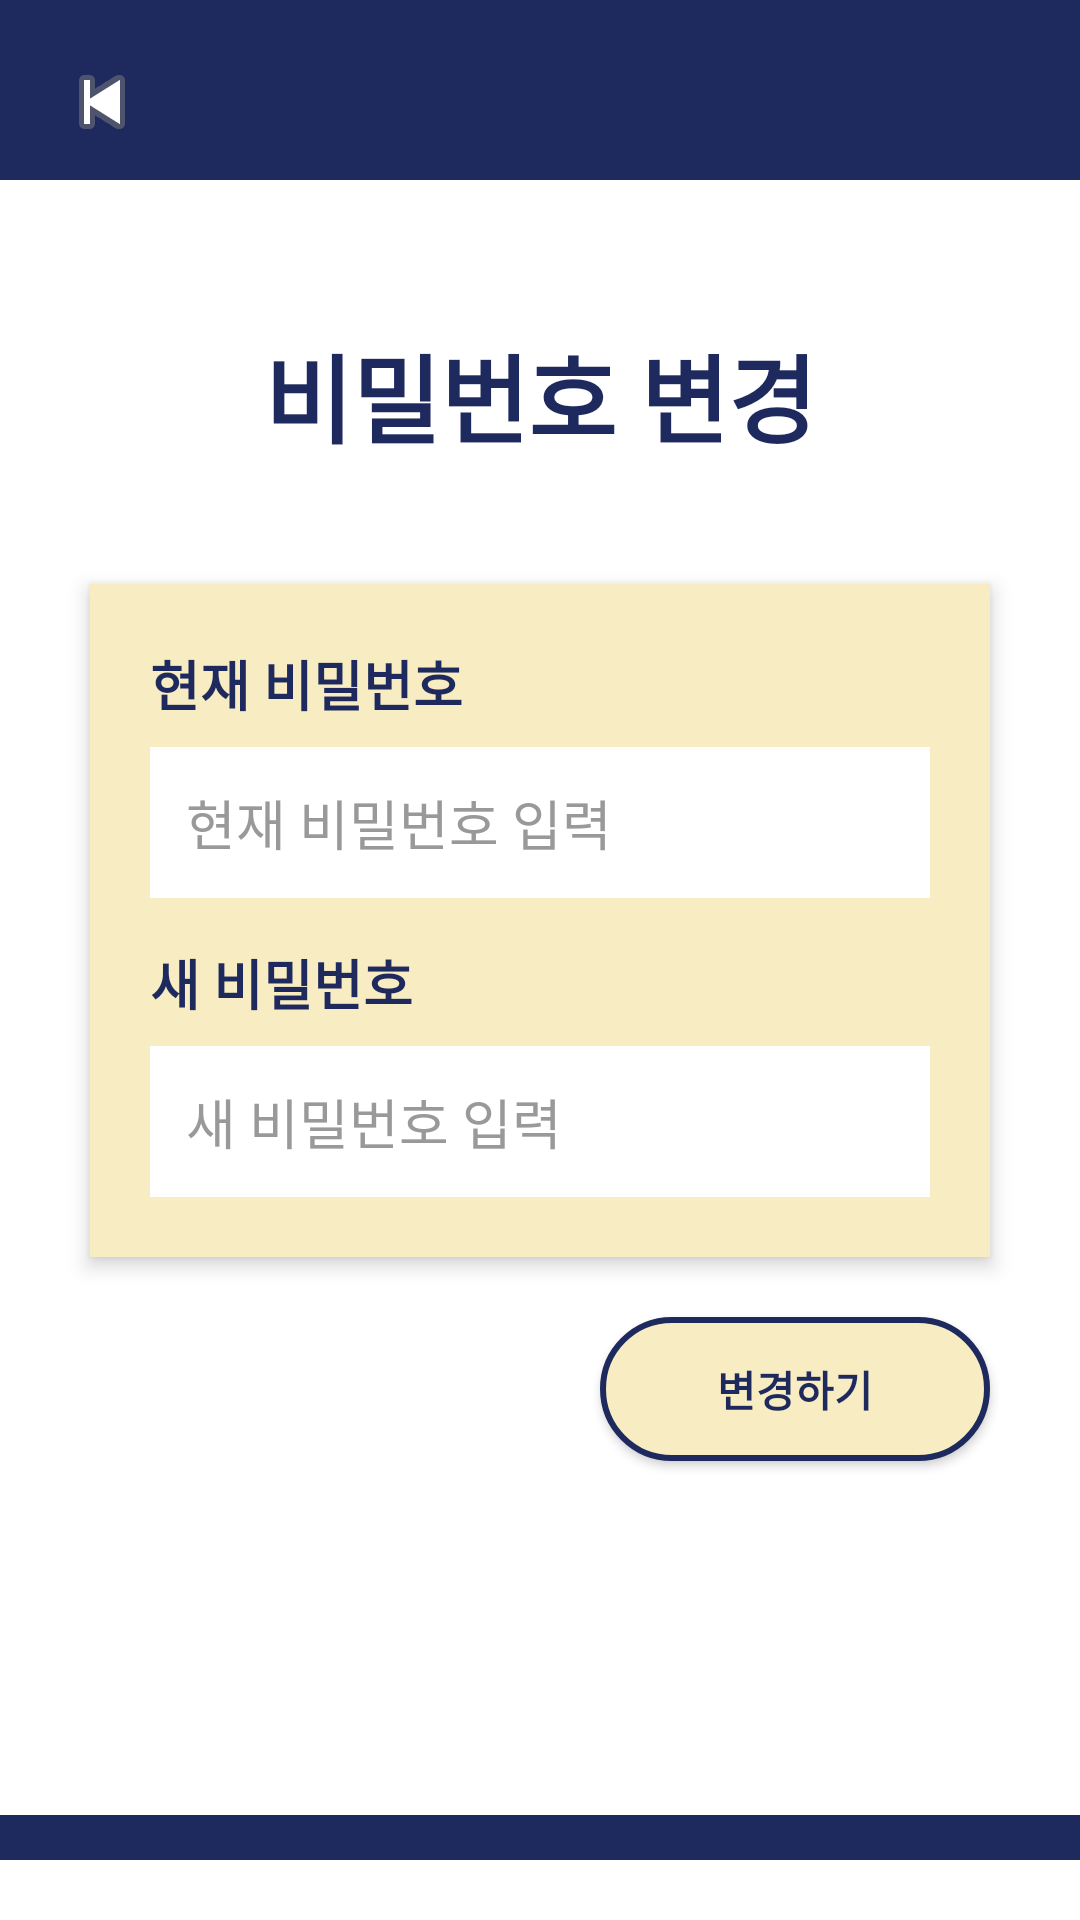

Here is an Android app screen rendered from its layout file. Give the layout XML and the strings, colors and styles it references.
<!-- AndroidManifest.xml: application theme Theme.AppCompat.Light.NoActionBar -->
<!-- res/layout/activity_change_password.xml -->
<?xml version="1.0" encoding="utf-8"?>
<RelativeLayout xmlns:android="http://schemas.android.com/apk/res/android"
    android:layout_width="match_parent"
    android:layout_height="match_parent"
    android:background="#FFFFFF"
    android:fitsSystemWindows="true">

    

    
    <View
        android:id="@+id/topBar"
        android:layout_width="match_parent"
        android:layout_height="60dp"
        android:background="@drawable/top_bar" />

    
    <ImageButton
        android:id="@+id/btnBack"
        android:layout_width="48dp"
        android:layout_height="48dp"
        android:layout_margin="10dp"
        android:src="@android:drawable/ic_media_previous"
        android:background="@android:color/transparent"
        android:contentDescription="뒤로가기"
        android:layout_alignParentStart="true"
        android:padding="8dp" />

    
    <TextView
        android:id="@+id/tvTitleChangePw"
        android:layout_width="wrap_content"
        android:layout_height="wrap_content"
        android:text="비밀번호 변경"
        android:textSize="32sp"
        android:textStyle="bold"
        android:textColor="#1E2A5E"
        android:layout_centerHorizontal="true"
        android:layout_below="@id/btnBack"
        android:layout_marginTop="40dp" />

    
    <LinearLayout
        android:id="@+id/passwordBox"
        android:layout_width="300dp"
        android:layout_height="wrap_content"
        android:layout_below="@id/tvTitleChangePw"
        android:layout_centerHorizontal="true"
        android:orientation="vertical"
        android:background="#F8ECC2"
        android:padding="20dp"
        android:layout_marginTop="40dp"
        android:elevation="4dp">

        <TextView
            android:layout_width="match_parent"
            android:layout_height="wrap_content"
            android:text="현재 비밀번호"
            android:textStyle="bold"
            android:textColor="#1E2A5E"
            android:textSize="18sp"
            android:layout_marginBottom="8dp" />

        <EditText
            android:id="@+id/editCurrentPassword"
            android:layout_width="match_parent"
            android:layout_height="wrap_content"
            android:hint="현재 비밀번호 입력"
            android:background="#FFFFFF"
            android:padding="12dp"
            android:layout_marginBottom="15dp"
            android:inputType="textPassword"
            android:textColorHint="#999999"
            android:minHeight="48dp" />

        <TextView
            android:layout_width="match_parent"
            android:layout_height="wrap_content"
            android:text="새 비밀번호"
            android:textStyle="bold"
            android:textColor="#1E2A5E"
            android:textSize="18sp"
            android:layout_marginBottom="8dp" />

        <EditText
            android:id="@+id/editNewPassword"
            android:layout_width="match_parent"
            android:layout_height="wrap_content"
            android:hint="새 비밀번호 입력"
            android:background="#FFFFFF"
            android:padding="12dp"
            android:inputType="textPassword"
            android:textColorHint="#999999"
            android:minHeight="48dp" />
    </LinearLayout>

    
    <Button
        android:id="@+id/btnApplyChange"
        android:layout_width="130dp"
        android:layout_height="48dp"
        android:layout_below="@id/passwordBox"
        android:layout_alignParentEnd="true"
        android:layout_marginEnd="30dp"
        android:layout_marginTop="20dp"
        android:text="변경하기"
        android:textColor="#1E2A5E"
        android:textStyle="bold"
        android:background="@drawable/rounded_button_yellow_border"
        android:padding="8dp"
        android:gravity="center" />

    
    <View
        android:id="@+id/bottomBar"
        android:layout_width="match_parent"
        android:layout_height="15dp"
        android:background="@drawable/bottom_bar"
        android:layout_alignParentBottom="true"
        android:layout_marginBottom="20dp" />

</RelativeLayout>
<!-- resources referenced by this layout -->
<resources>
  <!-- drawable bottom_bar (drawable) -->
  <?xml version="1.0" encoding="utf-8"?>
  <vector xmlns:android="http://schemas.android.com/apk/res/android"
      android:width="360dp"
      android:height="15dp"
      android:viewportWidth="360"
      android:viewportHeight="15">
  
      
      <path
          android:fillColor="#1E2A5E"
          android:pathData="M0,0 L360,0 L360,15 L0,15 Z" />
  
      
      <path
          android:fillColor="#1E2A5E"
          android:pathData="M160,0 L360,0 L360,15 L180,15 Z" />
  </vector>
  <!-- drawable rounded_button_yellow_border (drawable) -->
  <?xml version="1.0" encoding="utf-8"?>
  <shape xmlns:android="http://schemas.android.com/apk/res/android"
      android:shape="rectangle">
  
      <solid android:color="#F8ECC2"/>
      <corners android:radius="25dp"/>
      <stroke android:width="2dp" android:color="#1E2A5E"/>
      <padding android:left="12dp" android:right="12dp"/>
  </shape>
  <!-- drawable top_bar (drawable) -->
  <?xml version="1.0" encoding="utf-8"?>
  <vector xmlns:android="http://schemas.android.com/apk/res/android"
      android:width="500dp"
      android:height="60dp"
      android:viewportWidth="360"
      android:viewportHeight="15">
  
      
      <path
          android:fillColor="#1E2A5E"
          android:pathData="M0,0 L360,0 L360,15 L0,15 Z" />
  
      
      <path
          android:fillColor="#1E2A5E"
          android:pathData="M160,0 L360,0 L360,15 L180,15 Z" />
  </vector>
</resources>
